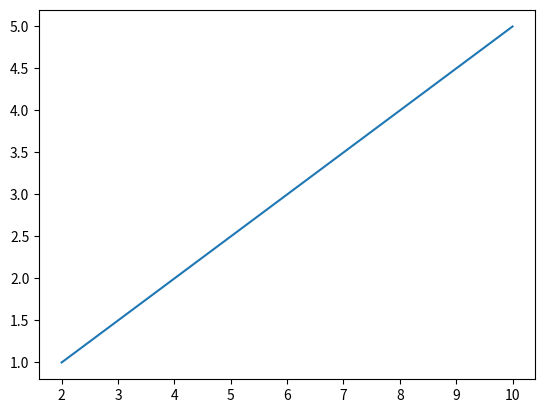

The script that saved this image:
#!/usr/bin/env python3
# -*- coding: utf-8 -*-
"""
Created on Wed Nov 28 23:22:00 2018

[redacted]
"""
#importing the matplot library 
import matplotlib.pyplot as pt

#Creating the data 
x =  [2,4,6,8,10]
y =  [1,2,3,4,5]


#plotting the data on x and Y axis
pt.plot(x,y,label='linear')

#Displaying the graph
pt.show()
